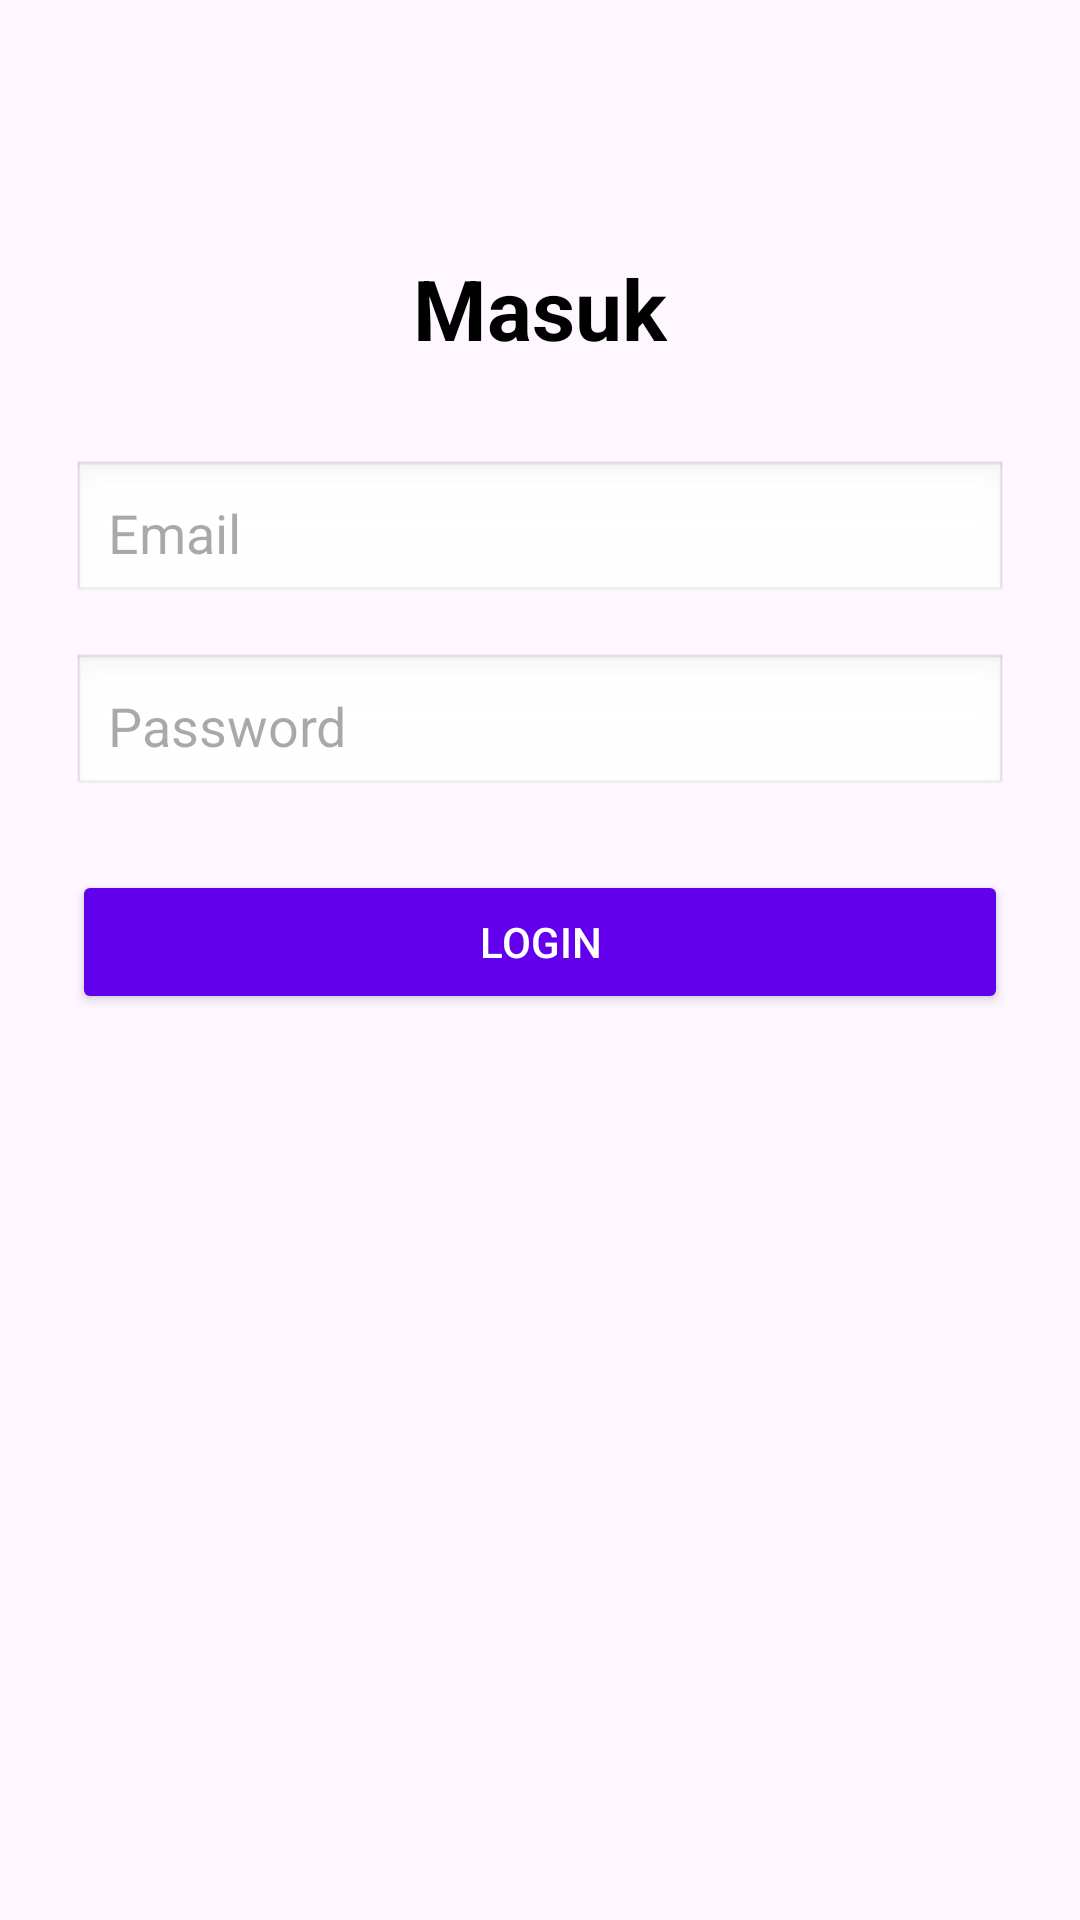

This screen was rendered from an Android layout file. Write that file and the resources it references.
<!-- AndroidManifest.xml: application theme Theme.Riskuy -->
<!-- res/layout/activity_login.xml -->
<?xml version="1.0" encoding="utf-8"?>
<androidx.constraintlayout.widget.ConstraintLayout xmlns:android="http://schemas.android.com/apk/res/android"
    xmlns:app="http://schemas.android.com/apk/res-auto"
    xmlns:tools="http://schemas.android.com/tools"
    android:id="@+id/login"
    android:layout_width="match_parent"
    android:layout_height="match_parent"
    android:padding="24dp"
    tools:context=".login">

    <TextView
        android:id="@+id/loginTitle"
        android:layout_width="wrap_content"
        android:layout_height="wrap_content"
        android:text="Masuk"
        android:textSize="28sp"
        android:textStyle="bold"
        android:textColor="#000000"
        app:layout_constraintTop_toTopOf="parent"
        app:layout_constraintStart_toStartOf="parent"
        app:layout_constraintEnd_toEndOf="parent"
        android:layout_marginTop="60dp" />

    <EditText
        android:id="@+id/inputEmail"
        android:layout_width="0dp"
        android:layout_height="wrap_content"
        android:hint="Email"
        android:inputType="textEmailAddress"
        android:padding="12dp"
        android:background="@android:drawable/edit_text"
        app:layout_constraintTop_toBottomOf="@id/loginTitle"
        app:layout_constraintStart_toStartOf="parent"
        app:layout_constraintEnd_toEndOf="parent"
        android:layout_marginTop="32dp" />

    <EditText
        android:id="@+id/inputPassword"
        android:layout_width="0dp"
        android:layout_height="wrap_content"
        android:hint="Password"
        android:inputType="textPassword"
        android:padding="12dp"
        android:background="@android:drawable/edit_text"
        app:layout_constraintTop_toBottomOf="@id/inputEmail"
        app:layout_constraintStart_toStartOf="parent"
        app:layout_constraintEnd_toEndOf="parent"
        android:layout_marginTop="16dp" />

    <Button
        android:id="@+id/btnLogin"
        android:layout_width="0dp"
        android:layout_height="wrap_content"
        android:text="Login"
        android:backgroundTint="#6200EE"
        android:textColor="#FFFFFF"
        android:padding="12dp"
        app:layout_constraintTop_toBottomOf="@id/inputPassword"
        app:layout_constraintStart_toStartOf="parent"
        app:layout_constraintEnd_toEndOf="parent"
        android:layout_marginTop="24dp" />

</androidx.constraintlayout.widget.ConstraintLayout>
<!-- resources referenced by this layout -->
<resources>
  <style name="Theme.Riskuy" parent="Base.Theme.Riskuy" />
  <style name="Base.Theme.Riskuy" parent="Theme.Material3.DayNight.NoActionBar">
          
          
      </style>
</resources>
